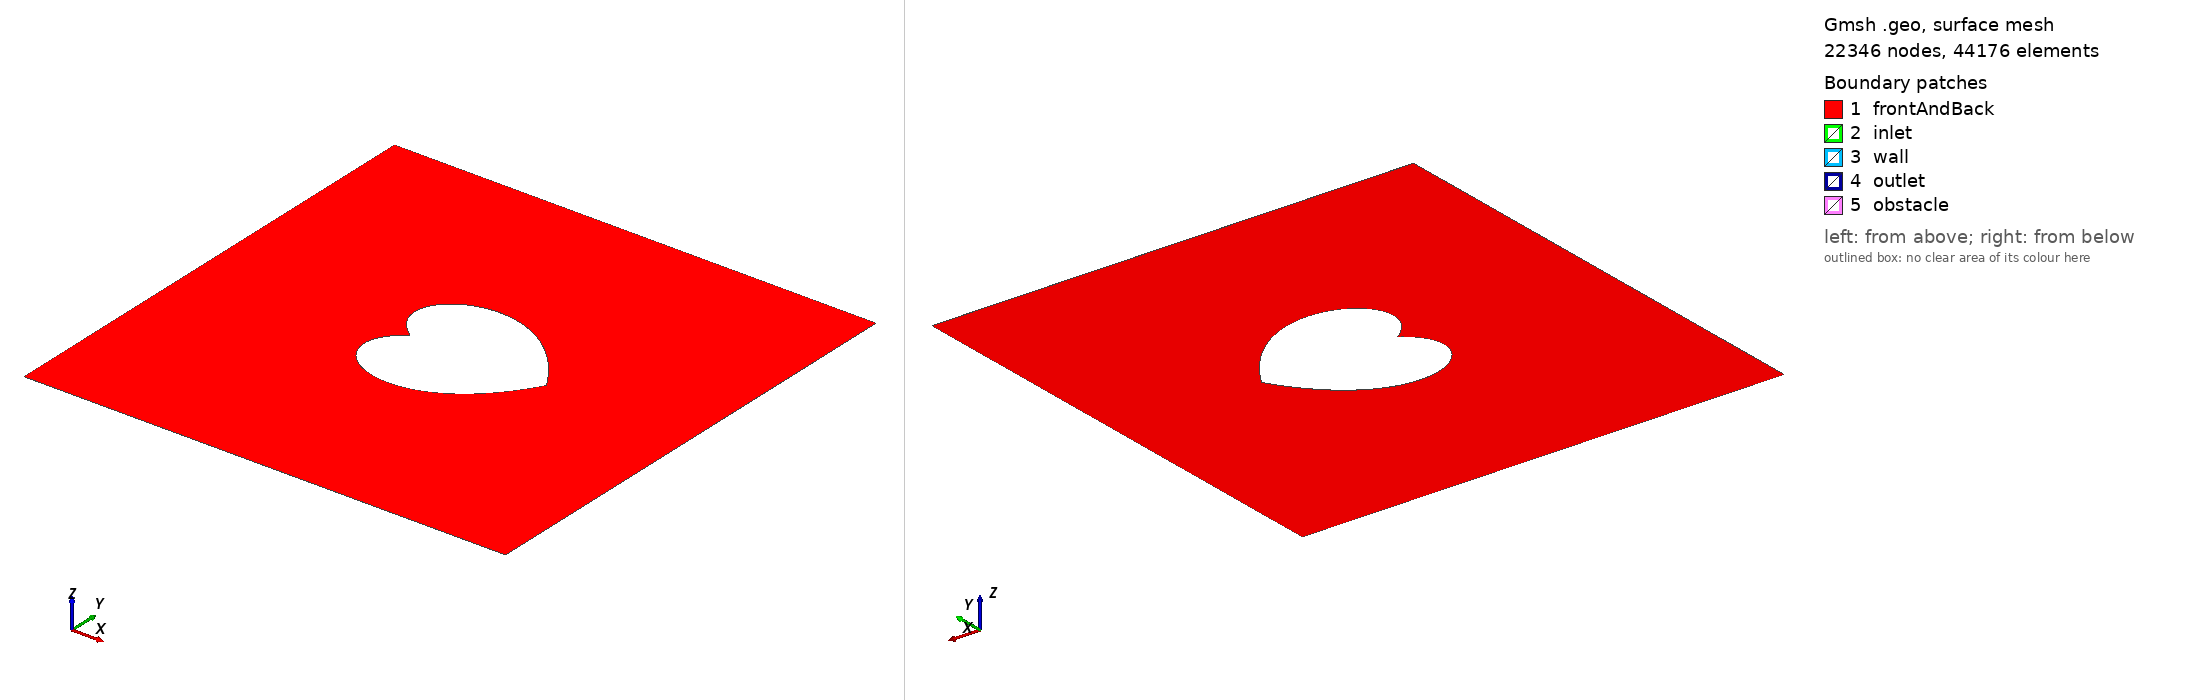

Gmsh geometry script, surface-meshed: 22346 nodes, 44176 surface elements. Boundary patches (legend numbers): 1 frontAndBack, 2 inlet, 3 wall, 4 outlet, 5 obstacle. Left view from above one corner, right view from below the opposite corner. Legend entries are the model's physical surfaces. The drawing asked Gmsh for element sizes between 1% and 20% of the model's largest extent; the script's own settings can give other sizes.

=== heart.geo (drawn) ===
// Gmsh project created on Fri Apr 05 21:01:20 2024
SetFactory("OpenCASCADE");
mesh_size0=0.005 * 10;
scale=1;
cx = 2*Pi*scale;
cy = 2*Pi*scale;
side_length=0.8*Pi * (Sqrt(2) -1)* scale;

h=2.414*side_length;
Ri = h/2;


Point(1) = {Pi * scale, Pi * scale, 0, mesh_size0};
Point(2) = {Pi * scale, 3*Pi*scale, 0, mesh_size0};
Point(3) = {3*Pi*scale, 3*Pi*scale, 0, mesh_size0};
Point(4) = {3*Pi*scale, Pi * scale, 0, mesh_size0};

Line(1) = {1, 2};
Line(2) = {2, 3};
Line(3) = {3, 4};
Line(4) = {4, 1};



Point(5) = {cx, cy-Ri, 0, mesh_size0};
Point(7) = {cx+Ri, cy-side_length/2, 0, mesh_size0};
Point(8) = {cx+Ri, cy+side_length/2, 0, mesh_size0};
Point(9) = {cx+side_length/2, cy+Ri, 0, mesh_size0};
Point(13) = {cx, cy+side_length/2, 0, mesh_size0};

Point(10) = {cx-side_length/2, cy+Ri, 0, mesh_size0};
Point(11) = {cx-Ri, cy+side_length/2, 0, mesh_size0};
Point(12) = {cx-Ri, cy-side_length/2, 0, mesh_size0};

Bezier(14) = {13, 9, 8, 7, 5};
Bezier(15) = {13, 10, 11, 12, 5};

//+
//+
Rotate {{0, 0, 1}, {2*Pi*scale, 2*Pi*scale, 0}, Pi/2} {
  Curve{15}; Curve{14}; 
}
//+
Curve Loop(1) = {1, 2, 3, 4};
Curve Loop(2) = {14, -15};
Plane Surface(1) = {1, 2};

Extrude {0, 0, 0.0005} {
  Surface{1}; 
  Layers{1};
  Recombine;
}//+//+

Physical Surface("inlet", 28) = {2};
Physical Surface("outlet", 29) = {4};
Physical Surface("wall", 30) = {3, 5};
Physical Surface("obstacle", 31) = {6, 7};
Physical Surface("frontAndBack", 32) = {8, 1};
Physical Volume("volume", 33) = {1};
